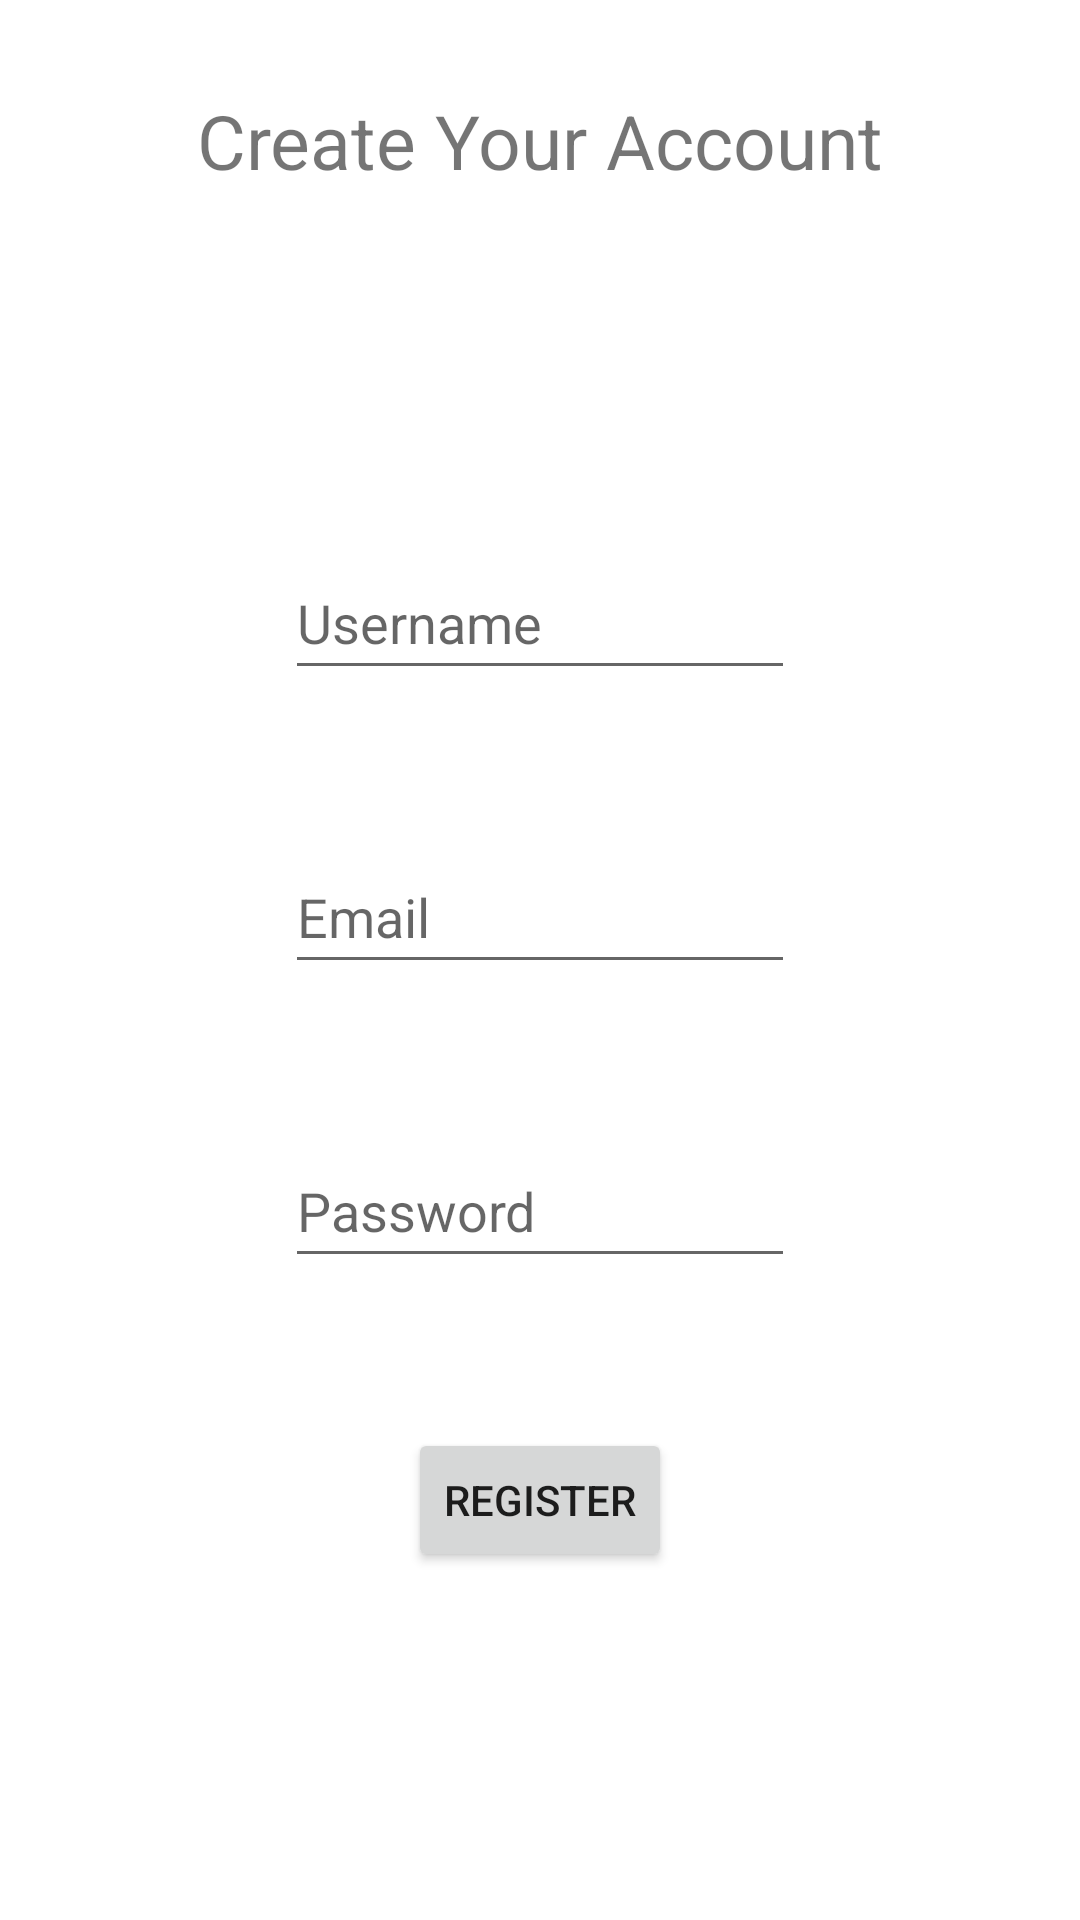

Reconstruct the res/layout file that produces this screen, plus the resources it refers to.
<!-- AndroidManifest.xml: application theme Theme.ProgettoLab -->
<!-- res/layout/activity_registration.xml -->
<?xml version="1.0" encoding="utf-8"?>
<androidx.constraintlayout.widget.ConstraintLayout xmlns:android="http://schemas.android.com/apk/res/android"
    xmlns:app="http://schemas.android.com/apk/res-auto"
    xmlns:tools="http://schemas.android.com/tools"
    android:layout_width="match_parent"
    android:layout_height="match_parent"
    tools:context=".Registration">

    <EditText
        android:id="@+id/edtUserName"
        android:layout_width="wrap_content"
        android:layout_height="wrap_content"
        android:layout_marginTop="70dp"
        android:width="170dp"
        android:ems="10"
        android:hint="Username"
        android:inputType="textPersonName"
        android:minHeight="48dp"
        app:layout_constraintEnd_toEndOf="parent"
        app:layout_constraintStart_toStartOf="parent"
        app:layout_constraintTop_toTopOf="@+id/guideline5" />

    <EditText
        android:id="@+id/edtNewEmail"
        android:layout_width="wrap_content"
        android:layout_height="wrap_content"
        android:layout_marginTop="50dp"
        android:width="170dp"
        android:ems="10"
        android:hint="Email"
        android:inputType="textEmailAddress"
        android:minHeight="48dp"
        app:layout_constraintStart_toStartOf="@+id/edtUserName"
        app:layout_constraintTop_toBottomOf="@+id/edtUserName" />

    <EditText
        android:id="@+id/edtNewPassword"
        android:layout_width="wrap_content"
        android:layout_height="wrap_content"
        android:layout_marginTop="50dp"
        android:width="170dp"
        android:ems="10"
        android:hint="Password"
        android:inputType="textPassword"
        android:minHeight="48dp"
        app:layout_constraintStart_toStartOf="@+id/edtNewEmail"
        app:layout_constraintTop_toBottomOf="@+id/edtNewEmail" />

    <androidx.constraintlayout.widget.Guideline
        android:id="@+id/guideline5"
        android:layout_width="wrap_content"
        android:layout_height="wrap_content"
        android:orientation="horizontal"
        app:layout_constraintGuide_begin="112dp" />

    <TextView
        android:id="@+id/txtUserNameError"
        android:layout_width="wrap_content"
        android:layout_height="wrap_content"
        android:layout_marginBottom="10dp"
        android:text="Insert Username"
        android:textColor="#F44336"
        android:visibility="gone"
        app:layout_constraintBottom_toTopOf="@+id/edtUserName"
        app:layout_constraintStart_toStartOf="@+id/edtUserName" />

    <TextView
        android:id="@+id/txtEmailError"
        android:layout_width="wrap_content"
        android:layout_height="wrap_content"
        android:layout_marginBottom="10dp"
        android:text="Insert Email"
        android:textColor="#F44336"
        android:visibility="gone"
        app:layout_constraintBottom_toTopOf="@+id/edtNewEmail"
        app:layout_constraintStart_toStartOf="@+id/edtNewEmail" />

    <TextView
        android:id="@+id/txtPassError"
        android:layout_width="wrap_content"
        android:layout_height="wrap_content"
        android:layout_marginBottom="10dp"
        android:text="Insert Password"
        android:textColor="#F44336"
        android:visibility="gone"
        app:layout_constraintBottom_toTopOf="@+id/edtNewPassword"
        app:layout_constraintStart_toStartOf="@+id/edtNewPassword" />

    <Button
        android:id="@+id/btnRegister"
        android:layout_width="wrap_content"
        android:layout_height="wrap_content"
        android:layout_marginTop="50dp"
        android:text="Register"
        app:layout_constraintEnd_toEndOf="@+id/edtNewPassword"
        app:layout_constraintStart_toStartOf="@+id/edtNewPassword"
        app:layout_constraintTop_toBottomOf="@+id/edtNewPassword" />

    <TextView
        android:id="@+id/textView"
        android:layout_width="wrap_content"
        android:layout_height="wrap_content"
        android:layout_marginTop="30dp"
        android:text="Create Your Account"
        android:textSize="25sp"
        app:layout_constraintEnd_toEndOf="parent"
        app:layout_constraintStart_toStartOf="parent"
        app:layout_constraintTop_toTopOf="parent" />

</androidx.constraintlayout.widget.ConstraintLayout>
<!-- resources referenced by this layout -->
<resources>
  <style name="Theme.ProgettoLab" parent="Theme.MaterialComponents.Light">
          
          <item name="colorPrimary">@color/purple_500</item>
          <item name="colorPrimaryVariant">@color/purple_700</item>
          <item name="colorOnPrimary">@color/white</item>
          
          <item name="colorSecondary">@color/teal_200</item>
          <item name="colorSecondaryVariant">@color/teal_700</item>
          <item name="colorOnSecondary">@color/black</item>
          
          <item name="android:statusBarColor" tools:targetApi="l">?attr/colorPrimaryVariant</item>
  
          
      </style>
  <!-- not gathered from this repository: default colours our renderer supplied (Android Studio template values) -->
  <color name="purple_500">#FF6200EE</color>
  <color name="purple_700">#FF3700B3</color>
  <color name="teal_200">#FF03DAC5</color>
  <color name="teal_700">#FF018786</color>
  <color name="black">#FF000000</color>
  <color name="white">#FFFFFFFF</color>
</resources>
